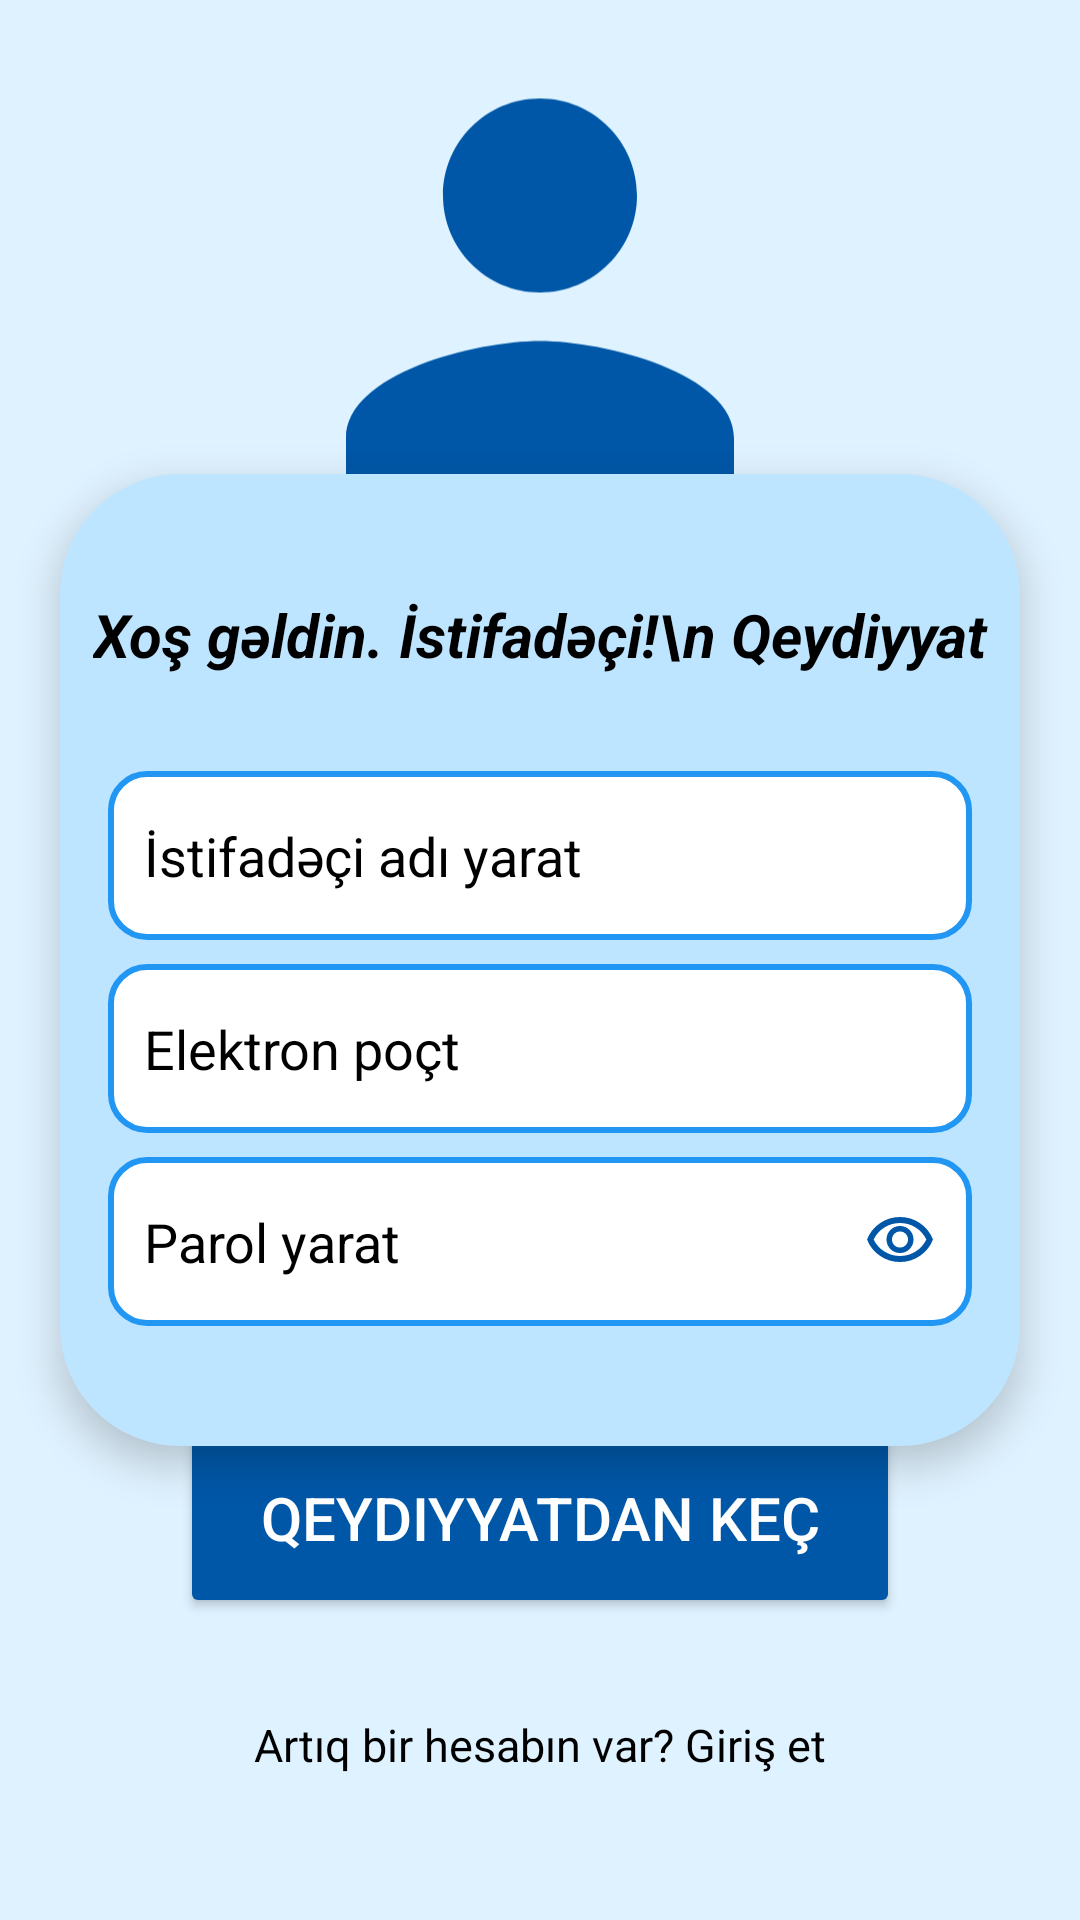

Reconstruct the res/layout file that produces this screen, plus the resources it refers to.
<!-- AndroidManifest.xml: application theme Theme.Useraccount -->
<!-- res/layout/activity_screen_register.xml -->
<?xml version="1.0" encoding="utf-8"?>
<androidx.constraintlayout.widget.ConstraintLayout xmlns:android="http://schemas.android.com/apk/res/android"
    xmlns:app="http://schemas.android.com/apk/res-auto"
    xmlns:tools="http://schemas.android.com/tools"
    android:id="@+id/main"
    android:layout_width="match_parent"
    android:layout_height="match_parent"
    android:background="@color/light_blue"
    tools:context=".screenRegister">
<FrameLayout
    xmlns:android="http://schemas.android.com/apk/res/android"
    android:id="@+id/framlayout1"
    android:layout_width="match_parent"
    android:layout_height="match_parent">

</FrameLayout>
    <ImageView
        android:id="@+id/imageView"
        android:layout_width="194dp"
        android:layout_height="197dp"
        android:layout_marginTop="36dp"
        app:layout_constraintBottom_toTopOf="@+id/constraintLayout"
        app:layout_constraintEnd_toEndOf="parent"
        app:layout_constraintStart_toStartOf="parent"
        app:layout_constraintTop_toTopOf="parent"
        app:srcCompat="@drawable/app_logo" />

    <androidx.constraintlayout.widget.ConstraintLayout
        android:id="@+id/constraintLayout"
        android:layout_width="match_parent"
        android:layout_height="wrap_content"
        android:layout_margin="20dp"
        android:layout_marginTop="32dp"
        android:background="@drawable/constrainlayoutbg"
        android:elevation="8dp"
        android:paddingVertical="40dp"
        app:layout_constraintBottom_toBottomOf="parent"
        app:layout_constraintEnd_toEndOf="parent"
        app:layout_constraintStart_toStartOf="parent"
        app:layout_constraintTop_toTopOf="parent">


        <TextView
            android:id="@+id/textView"
            android:layout_width="wrap_content"
            android:layout_height="wrap_content"
            android:gravity="center"
            android:text="Xoş gəldin. İstifadəçi!\n Qeydiyyat"
            android:textColor="@color/black"
            android:textSize="20sp"
            android:textStyle="italic|bold"
            app:layout_constraintBottom_toTopOf="@+id/editTextText"
            app:layout_constraintEnd_toEndOf="parent"
            app:layout_constraintStart_toStartOf="parent"
            app:layout_constraintTop_toTopOf="parent" />

        <EditText
            android:id="@+id/editTextText"
            android:layout_width="0dp"
            android:layout_height="wrap_content"
            android:layout_marginStart="16dp"
            android:layout_marginTop="32dp"
            android:layout_marginEnd="16dp"
            android:textColorHint="@color/black"
            android:background="@drawable/rounded_edittext"
            android:ems="10"
            android:hint="İstifadəçi adı yarat"
            android:inputType="text"
            android:maxLength="15"
            android:textColor="@color/black"
            app:layout_constraintBottom_toTopOf="@+id/editTextText3"
            app:layout_constraintEnd_toEndOf="parent"
            app:layout_constraintStart_toStartOf="parent"
            app:layout_constraintTop_toBottomOf="@+id/textView" />

        <EditText
            android:id="@+id/editTextText3"
            android:layout_width="0dp"
            android:layout_height="wrap_content"
            android:layout_marginStart="16dp"
            android:layout_marginTop="8dp"
            android:layout_marginEnd="16dp"
            android:textColorHint="@color/black"
            android:background="@drawable/rounded_edittext"
            android:ems="10"
            android:hint="Elektron poçt"
            android:inputType="textEmailAddress"
            android:maxLength="25"
            android:textColor="@color/black"
            app:layout_constraintBottom_toTopOf="@+id/editTextText2"
            app:layout_constraintEnd_toEndOf="parent"
            app:layout_constraintStart_toStartOf="parent"
            app:layout_constraintTop_toBottomOf="@+id/editTextText" />

        <EditText
            android:id="@+id/editTextText2"
            android:layout_width="0dp"
            android:layout_height="wrap_content"
            android:layout_marginStart="16dp"
            android:layout_marginTop="8dp"
            android:textColorHint="@color/black"
            android:layout_marginEnd="16dp"
            android:background="@drawable/rounded_edittext"
            android:drawableEnd="@drawable/password_eye"
            android:ems="10"
            android:hint="Parol yarat"
            android:inputType="textPassword"
            android:textColor="@color/black"
            app:endIconMode="password_toggle"
            app:layout_constraintBottom_toBottomOf="parent"
            app:layout_constraintEnd_toEndOf="parent"
            app:layout_constraintStart_toStartOf="parent"
            app:layout_constraintTop_toBottomOf="@+id/editTextText3" />
    </androidx.constraintlayout.widget.ConstraintLayout>

    <Button
        android:id="@+id/button"
        android:layout_width="240dp"
        android:layout_height="67dp"
        android:layout_marginTop="32dp"
        android:width="120sp"
        android:backgroundTint="#0057A7"
        android:clickable="true"
        android:text="Qeydiyyatdan keç"
        android:textColor="@color/white"
        android:textSize="20sp"
        app:layout_constraintBottom_toTopOf="@+id/textView2"
        app:layout_constraintEnd_toEndOf="parent"
        app:layout_constraintStart_toStartOf="parent"
        app:layout_constraintTop_toBottomOf="@+id/constraintLayout" />

    <TextView
        android:id="@+id/textView2"
        android:layout_width="wrap_content"
        android:layout_height="wrap_content"
        android:layout_marginTop="32dp"
        android:layout_marginBottom="90dp"
        android:clickable="true"
        android:text="Artıq bir hesabın var? Giriş et"
        android:textColor="@color/black"
        android:textSize="15sp"
        app:layout_constraintBottom_toBottomOf="parent"
        app:layout_constraintEnd_toEndOf="parent"
        app:layout_constraintStart_toStartOf="parent"
        app:layout_constraintTop_toBottomOf="@+id/button" />" />

</androidx.constraintlayout.widget.ConstraintLayout>
<!-- resources referenced by this layout -->
<resources>
  <color name="black">#FF000000</color>
  <color name="light_blue">#DFF2FF</color>
  <color name="white">#FFFFFFFF</color>
  <!-- drawable app_logo (drawable) -->
  <vector xmlns:android="http://schemas.android.com/apk/res/android" android:height="150dp" android:tint="#0057A7" android:viewportHeight="24" android:viewportWidth="24" android:width="150dp">
        
      <path android:fillColor="@android:color/white" android:pathData="M12,12c2.21,0 4,-1.79 4,-4s-1.79,-4 -4,-4 -4,1.79 -4,4 1.79,4 4,4zM12,14c-2.67,0 -8,1.34 -8,4v2h16v-2c0,-2.66 -5.33,-4 -8,-4z"/>
      
  </vector>
  <!-- drawable constrainlayoutbg (drawable) -->
  <?xml version="1.0" encoding="utf-8"?>
  <shape xmlns:android="http://schemas.android.com/apk/res/android">
  <solid android:color="@color/light_blue2"/>
      <corners android:radius="40dp"/>
  </shape>
  <!-- drawable password_eye (drawable) -->
  <vector xmlns:android="http://schemas.android.com/apk/res/android"
      android:width="24dp"
      android:height="24dp"
      android:viewportWidth="960"
      android:viewportHeight="960">
    <path
        android:pathData="M480,640q75,0 127.5,-52.5T660,460q0,-75 -52.5,-127.5T480,280q-75,0 -127.5,52.5T300,460q0,75 52.5,127.5T480,640ZM480,568q-45,0 -76.5,-31.5T372,460q0,-45 31.5,-76.5T480,352q45,0 76.5,31.5T588,460q0,45 -31.5,76.5T480,568ZM480,760q-146,0 -266,-81.5T40,460q54,-137 174,-218.5T480,160q146,0 266,81.5T920,460q-54,137 -174,218.5T480,760ZM480,460ZM480,680q113,0 207.5,-59.5T832,460q-50,-101 -144.5,-160.5T480,240q-113,0 -207.5,59.5T128,460q50,101 144.5,160.5T480,680Z"
        android:fillColor="#0057A7"/>
  </vector>
  <!-- drawable rounded_edittext (drawable) -->
  <?xml version="1.0" encoding="utf-8"?>
  <shape xmlns:android="http://schemas.android.com/apk/res/android"
      android:shape="rectangle">
  
      <corners android:radius="12dp" />
  
      <stroke
          android:width="2dp"
          android:color="#2196F3" />
  
      <solid android:color="#FFFFFF"/>
  
      <padding
          android:left="12dp"
          android:top="16dp"
          android:right="12dp"
          android:bottom="16dp"/>
  </shape>
  <style name="Theme.Useraccount" parent="Base.Theme.Useraccount" />
  <color name="light_blue2">#BEE5FF</color>
  <style name="Base.Theme.Useraccount" parent="Theme.Material3.DayNight.NoActionBar">
          
          
      </style>
</resources>
